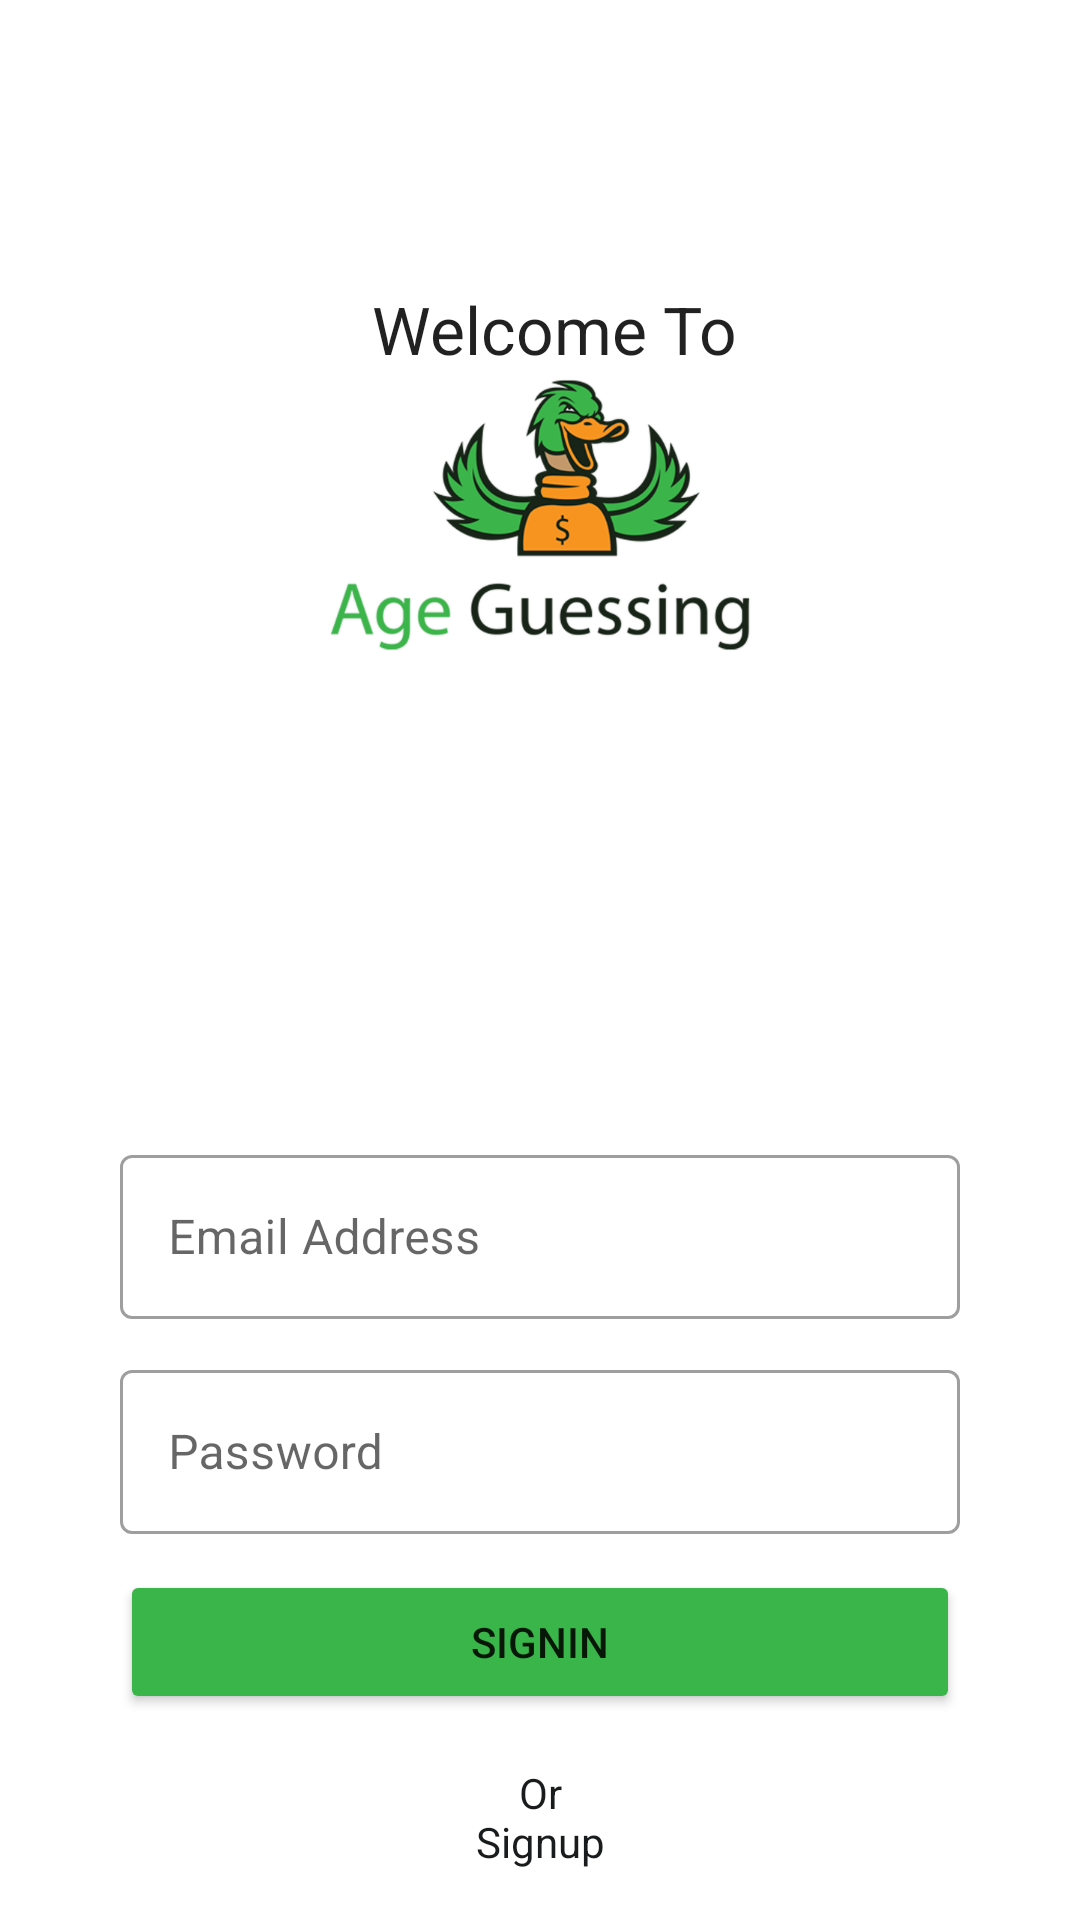

Layout XML and referenced resources for this Android screen:
<!-- AndroidManifest.xml: application theme AppTheme -->
<!-- res/layout/signin_email.xml -->
<?xml version="1.0" encoding="utf-8"?>
<androidx.constraintlayout.widget.ConstraintLayout
    xmlns:android="http://schemas.android.com/apk/res/android"
    xmlns:app="http://schemas.android.com/apk/res-auto"
    xmlns:tools="http://schemas.android.com/tools"
    android:layout_width="match_parent"
    android:layout_height="match_parent">

    <androidx.constraintlayout.widget.Guideline
        android:id="@+id/guideline"
        android:layout_width="wrap_content"
        android:layout_height="wrap_content"
        android:orientation="horizontal"
        app:layout_constraintGuide_percent="0.55" />

    <LinearLayout
        android:id="@+id/linearLayout3"
        android:layout_width="0dp"
        android:layout_height="0dp"
        android:background="@drawable/ic_curtain"
        android:orientation="vertical"
        app:layout_constraintBottom_toTopOf="@+id/guideline"
        app:layout_constraintEnd_toEndOf="parent"
        app:layout_constraintStart_toStartOf="parent"
        app:layout_constraintTop_toTopOf="parent">

        <androidx.constraintlayout.widget.ConstraintLayout
            android:layout_width="match_parent"
            android:layout_height="match_parent">

            <TextView
                android:id="@+id/tv_activitywelcome_title"
                android:layout_width="128dp"
                android:layout_height="wrap_content"
                android:layout_marginTop="8dp"
                android:text="@string/welcome_to"
                android:textAppearance="@style/Base.TextAppearance.AppCompat.Large"
                app:layout_constraintBottom_toTopOf="@+id/imglogo"
                app:layout_constraintEnd_toEndOf="@+id/imglogo"
                app:layout_constraintHorizontal_bias="1.0"
                app:layout_constraintStart_toStartOf="@+id/imglogo"
                app:layout_constraintTop_toTopOf="@+id/guideline3"
                app:layout_constraintVertical_chainStyle="packed" />

            <ImageView
                android:id="@+id/imglogo"
                android:layout_width="wrap_content"
                android:layout_height="wrap_content"
                android:layout_marginStart="8dp"
                android:layout_marginEnd="8dp"
                android:layout_marginBottom="8dp"
                app:layout_constraintBottom_toTopOf="@+id/guideline2"
                app:layout_constraintEnd_toEndOf="parent"
                app:layout_constraintHorizontal_bias="0.5"
                app:layout_constraintStart_toStartOf="parent"
                app:layout_constraintTop_toBottomOf="@+id/tv_activitywelcome_title"
                app:srcCompat="@drawable/ic_logo" />

            <androidx.constraintlayout.widget.Guideline
                android:id="@+id/guideline2"
                android:layout_width="wrap_content"
                android:layout_height="wrap_content"
                android:orientation="horizontal"
                app:layout_constraintGuide_percent="0.74" />

            <androidx.constraintlayout.widget.Guideline
                android:id="@+id/guideline3"
                android:layout_width="wrap_content"
                android:layout_height="wrap_content"
                android:orientation="horizontal"
                app:layout_constraintGuide_percent="0.15" />
        </androidx.constraintlayout.widget.ConstraintLayout>
    </LinearLayout>

    <com.google.android.material.textfield.TextInputLayout
        android:id="@+id/layout_email"
        android:layout_width="0dp"
        android:layout_height="60dp"
        android:layout_marginStart="40dp"
        android:layout_marginTop="24dp"
        style="@style/Widget.MaterialComponents.TextInputLayout.OutlinedBox"
        android:layout_marginEnd="40dp"
        app:layout_constraintBottom_toTopOf="@+id/layout_password"
        app:layout_constraintEnd_toEndOf="parent"
        app:layout_constraintStart_toStartOf="parent"
        app:layout_constraintTop_toBottomOf="@+id/guideline">

        <com.google.android.material.textfield.TextInputEditText
            android:id="@+id/inputedit_email"
            android:layout_width="match_parent"

            android:layout_height="wrap_content"
            android:hint="@string/email_address" />
    </com.google.android.material.textfield.TextInputLayout>

    <com.google.android.material.textfield.TextInputLayout
        android:id="@+id/layout_password"
        android:layout_width="0dp"
        android:layout_height="60dp"
        android:layout_marginTop="8dp"

        style="@style/Widget.MaterialComponents.TextInputLayout.OutlinedBox"
        app:layout_constraintBottom_toTopOf="@+id/btn_signin"
        app:layout_constraintEnd_toEndOf="@+id/layout_email"
        app:layout_constraintStart_toStartOf="@+id/layout_email"
        app:layout_constraintTop_toBottomOf="@+id/layout_email">

        <com.google.android.material.textfield.TextInputEditText
            android:id="@+id/input_edit_password"
            android:layout_width="match_parent"
            android:layout_height="wrap_content"
            android:hint="@string/password" />
    </com.google.android.material.textfield.TextInputLayout>

    <Button
        android:id="@+id/btn_signin"
        android:layout_width="0dp"
        android:layout_height="wrap_content"
        android:layout_marginTop="8dp"
        android:backgroundTint="@color/green"
        android:text="@string/signin"
        app:layout_constraintBottom_toTopOf="@+id/tv_signup"
        app:layout_constraintEnd_toEndOf="@+id/layout_password"
        app:layout_constraintStart_toStartOf="@+id/layout_password"
        app:layout_constraintTop_toBottomOf="@+id/layout_password" />

    <TextView
        android:id="@+id/tv_signup"
        android:layout_width="wrap_content"
        android:layout_height="wrap_content"
        android:layout_marginTop="8dp"
        android:layout_marginBottom="8dp"
        android:text="@string/signup"
        android:textColor="@color/black"
        android:padding="5dp"
        android:gravity="center"
        app:layout_constraintBottom_toBottomOf="parent"
        app:layout_constraintEnd_toEndOf="parent"
        app:layout_constraintStart_toStartOf="parent"
        app:layout_constraintTop_toBottomOf="@+id/btn_signin" />


</androidx.constraintlayout.widget.ConstraintLayout>
<!-- resources referenced by this layout -->
<resources>
  <color name="black">#1a1b1c</color>
  <color name="green">#39b54a</color>
  <!-- drawable ic_logo: png bitmap (drawable, 28910 bytes) -->
  <string name="email_address">Email Address</string>
  <string name="password">Password</string>
  <string name="signin">Signin</string>
  <string name="signup">Or\nSignup</string>
  <string name="welcome_to">Welcome To</string>
  <style name="AppTheme" parent="Theme.MaterialComponents.Light.NoActionBar">
          
          <item name="colorPrimary">@color/colorPrimary</item>
          <item name="colorPrimaryDark">@color/colorPrimaryDark</item>
          <item name="colorAccent">@color/colorAccent</item>
      </style>
  <color name="colorPrimary">#39b54a</color>
  <color name="colorPrimaryDark">#39b54a</color>
  <color name="colorAccent">#39b54a</color>
</resources>
